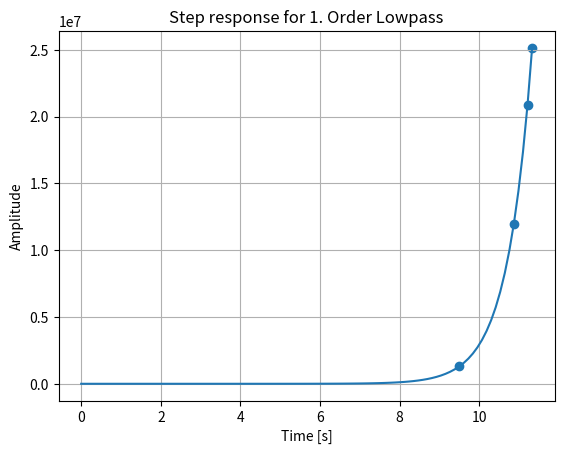

Write Python code to recreate this figure.
import numpy as np
import matplotlib.pyplot as plt

N = 5
def step_info(t, yout):
    print("OS: %f%s"%((yout.max()/yout[-1]-1)*100,'%'))
    print("Tr: %fs"%(t[next(i for i in range(0,len(yout)-1) if yout[i]>yout[-1]*.90)]-t[0]))
    print("Ts: %fs"%(t[next(len(yout)-i for i in range(2,len(yout)-1) if abs(yout[-i]/yout[-1])>1.02)]-t[0]))

def overshoot(y, t, y_ts=0):
    flag = False
    if y_ts ==0:
        y_ts = y[-N]
        if abs(y[-N]) <=0.001:
            flag=True
            y_ts = 1
            y = y +1
    i = np.argmax(y)
    os = abs((y[i]-y_ts)/y_ts)
    tp = t[i]
    y_s = y[i]
    if flag:
        y_s = y_s-1
    return os*100, tp, y_s

def settling_time(y, t):    
    try:
        i = next(len(y)-i for i in range(2,len(y)-1) if (abs(y[-i]/y[-N])>1.01 or abs(y[-i]/y[-N])<0.99))
    except:
        i=-N
    ts = t[i]-t[0]
    y_ts = y[i]
    return y_ts, ts

def rise_time(y, t, y_ts=0):
    if y_ts ==0:
        y_ts = y[-N]
        if abs(y[-N]) <=0.001:
            y_ts = 1
            y = y +1
    try:
        i = next(i for i in range(0,len(y)-1) if abs(y[i])>abs(y_ts)*.90)
    except:
        i=0
    tr_f = t[i]
    yr_f = y[i]
    try:
        i = next(i for i in range(0,len(y)-1) if abs(y[i])>abs(y_ts)*.10)
    except:
        i=-1
    tr_i = t[i]
    yr_i = y[i]
    tr = tr_f-tr_i
    return tr, tr_i, yr_i, tr_f, yr_f

def ISTE(t, y, uy):
    e = (y-uy)/(max(uy)) if max(abs(uy))!=0 else (y-uy)
    return sum(t*abs(e))

def MSE(y, uy):
    return 1/len(y)*sum((y-uy)**2)
    
def ess(y, uy):
    return np.abs(y-uy)/np.abs(y)*100, np.abs(y-uy)

def proj_point(x,y, text =''):
    arrowprops={'arrowstyle': '-', 'ls':'-.', 'alpha':0.5}
    plt.annotate(text, xy=(x,y), xytext=(x, 0))
    plt.annotate('', xy=(x,y), xytext=(x, 0), 
                textcoords=plt.gca().get_xaxis_transform(),
                arrowprops=arrowprops,
                va='top', ha='center')
    plt.annotate('', xy=(x,y), xytext=(0, y), 
                textcoords=plt.gca().get_yaxis_transform(),
                arrowprops=arrowprops,
                va='center', ha='right')
    

if __name__ == '__main__':
    from scipy import signal
    import matplotlib.pyplot as plt
    lti = signal.lti([1.0], [1.0, -1.0, -1.0])
    t, y = signal.step(lti)
    y = y - 1
    y_ts, ts = settling_time(y, t)
    y_ts += 1
    tr, tr_i, yr_i, tr_f, yr_f = rise_time(y, t)
    os, tp, y_max = overshoot(y, t)
    print(f'ts = {ts}, ys = {y_ts}')
    print(f'Overshoot = {os*100}%, Peak Time = {tp}')
    print(f'Rise Time = {tr}')

    plt.plot(t, y)
    plt.xlabel('Time [s]')
    plt.ylabel('Amplitude')
    plt.title('Step response for 1. Order Lowpass')
    plt.grid()
    plt.scatter([ts, tp, tr_i, tr_f], [y_ts, y_max, yr_i, yr_f])
    plt.show()